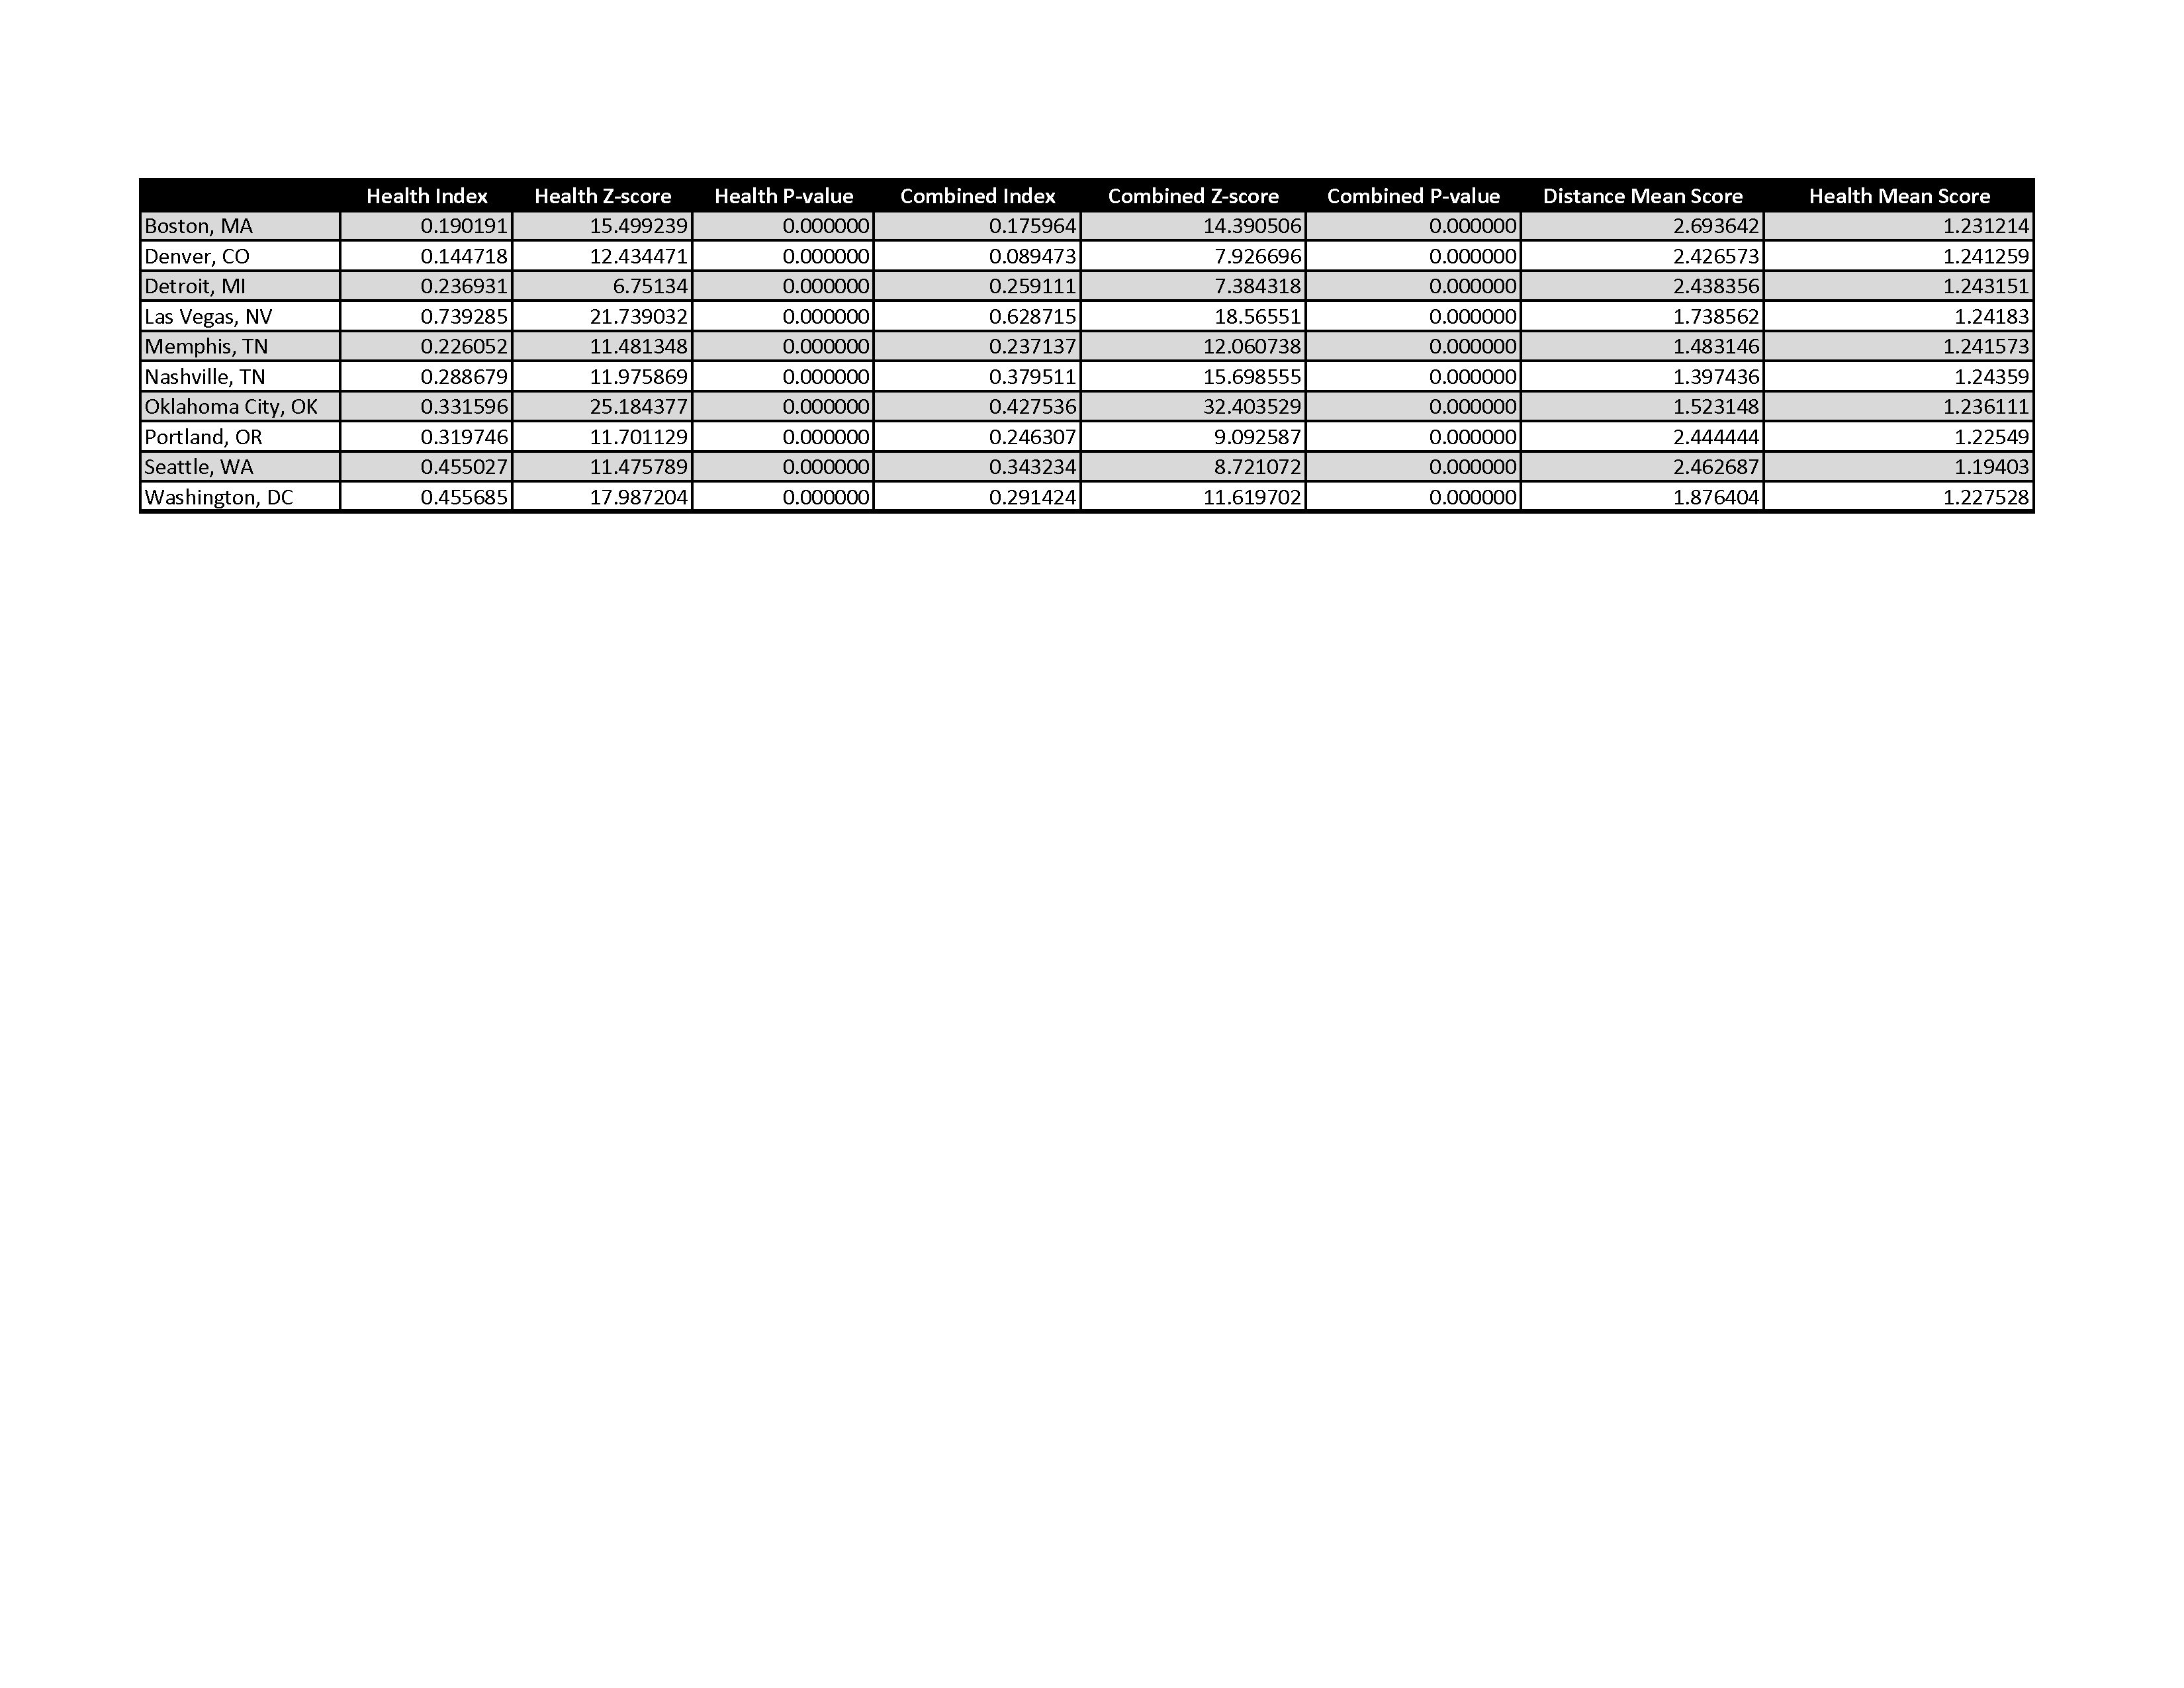

The file beside this chart, header and first rows:
, Health Index, Health Z-score, Health P-value, Combined Index, Combined Z-score, Combined P-value, Distance Mean Score, Health Mean Score
Boston, MA, 0.1902, 15.5, 0.000000, 0.176, 14.39, 0.000000, 2.694, 1.231
Denver, CO, 0.1447, 12.43, 0.000000, 0.08947, 7.927, 0.000000, 2.427, 1.241
Detroit, MI, 0.2369, 6.751, 0.000000, 0.2591, 7.384, 0.000000, 2.438, 1.243
Las Vegas, NV, 0.7393, 21.74, 0.000000, 0.6287, 18.57, 0.000000, 1.739, 1.242
Memphis, TN, 0.2261, 11.48, 0.000000, 0.2371, 12.06, 0.000000, 1.483, 1.242
Nashville, TN, 0.2887, 11.98, 0.000000, 0.3795, 15.7, 0.000000, 1.397, 1.244
Oklahoma City, OK, 0.3316, 25.18, 0.000000, 0.4275, 32.4, 0.000000, 1.523, 1.236
Portland, OR, 0.3197, 11.7, 0.000000, 0.2463, 9.093, 0.000000, 2.444, 1.225
Seattle, WA, 0.455, 11.48, 0.000000, 0.3432, 8.721, 0.000000, 2.463, 1.194
Washington, DC, 0.4557, 17.99, 0.000000, 0.2914, 11.62, 0.000000, 1.876, 1.228
